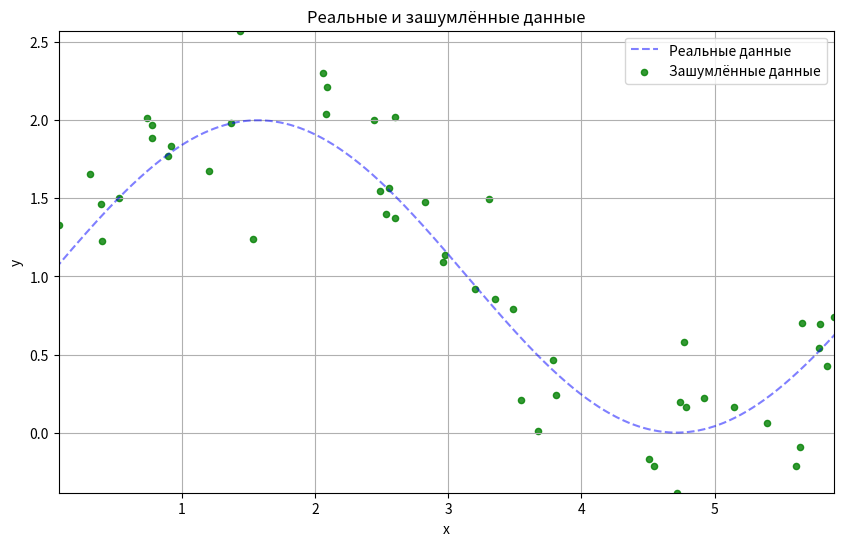
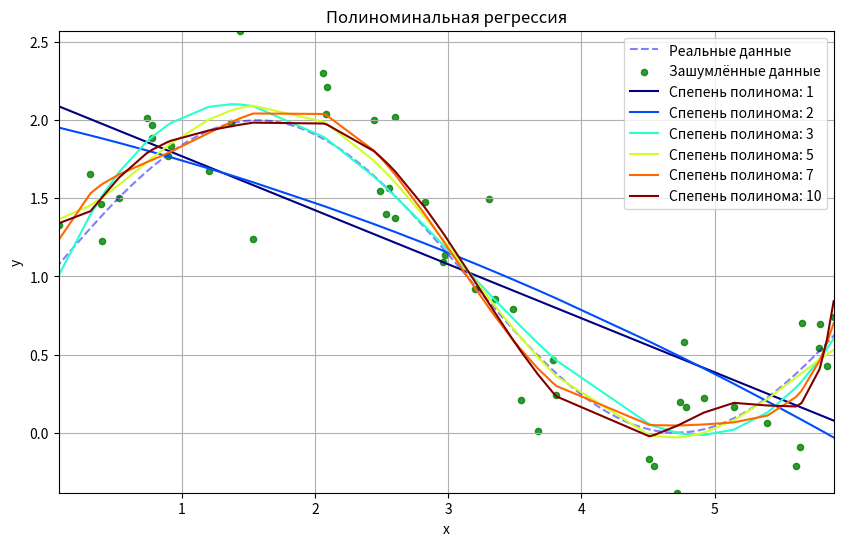

These charts were generated, in order, by the following Python code:
#Библиотеки
import numpy as np
import matplotlib.pyplot as plt

#Настройки
degree_list = [1, 2, 3, 5, 7, 10] # список степеней p полиномов, который мы протестируем

#Переменные
data = {} #Исходные данные
w_list = [] # Список точек для построения регрессии n-й степени
err = [] # Список среднеквадратичных отклонений

#Функция генерации данных
def generate_wave_set(n_support=1000, n_train=25, std=0.3):
    # выберем некоторое количество точек из промежутка от 0 до 2*pi
    data['support'] = np.linspace(0, 2*np.pi, num=n_support)
    # для каждой посчитаем значение sin(x) + 1
    # это будет ground truth
    data['values'] = np.sin(data['support']) + 1
    # из support посемплируем некоторое количество точек с возвратом, это будут признаки
    data['x_train'] = np.sort(np.random.choice(data['support'], size=n_train, replace=True))
    # опять посчитаем sin(x) + 1 и добавим шум, получим целевую переменную
    data['y_train'] = np.sin(data['x_train']) + 1 + np.random.normal(0, std, size=data['x_train'].shape[0])
    return data

#Функция отрисовки оригинальных данных
def drawing_original_data():
    # отрисовка графика
    plt.figure(figsize=(10, 6))
    plt.grid()
    plt.plot(data['support'], data['values'], 'b--', alpha=0.5, label='Реальные данные')
    plt.scatter(data['x_train'], data['y_train'], 20, 'g', 'o', alpha=0.8, label='Зашумлённые данные')
    plt.xlim(data['x_train'].min(), data['x_train'].max())
    plt.ylim(data['y_train'].min(), data['y_train'].max())
    plt.legend(loc='upper right', prop={'size': 10})
    plt.title('Реальные и зашумлённые данные')
    plt.xlabel('x')
    plt.ylabel('y')
    plt.show()

#Функция расчёта полиномов и отрисовки данных
def polyregression():
    cmap = plt.get_cmap('jet')
    colors = [cmap(i) for i in np.linspace(0, 1, len(degree_list))]
    # Отрисовка графика
    plt.figure(figsize=(10, 6))
    plt.grid()
    plt.plot(data['support'], data['values'], 'b--', alpha=0.5, label='Реальные данные')
    plt.scatter(data['x_train'], data['y_train'], 20, 'g', 'o', alpha=0.8, label='Зашумлённые данные')

    for ix, degree in enumerate(degree_list):
        # список с предрасчитанными степенями признака
        dlist = [np.ones(data['x_train'].shape[0])] + list(map(lambda n: data['x_train']**n, range(1, degree + 1)))
        X = np.array(dlist).T
        w = np.dot(np.dot(np.linalg.inv(np.dot(X.T, X)), X.T), data['y_train']) # шаг обучения - здесь мы ищем лучшую гипотезу h
        w_list.append((degree, w))
        y_hat = np.dot(w, X.T) # шаг применения: посчитаем прогноз
        err.append(np.mean((data['y_train'] - y_hat)**2))
        plt.plot(data['x_train'], y_hat, color=colors[ix], label='Спепень полинома: %i' % degree)

    #Дотрисовка графика
    plt.xlim(data['x_train'].min(), data['x_train'].max())
    plt.ylim(data['y_train'].min(), data['y_train'].max())
    plt.legend(loc='upper right', prop={'size': 10})
    plt.title('Полиноминальная регрессия')
    plt.xlabel('x')
    plt.ylabel('y')
    plt.show()

if __name__ == "__main__":
    data = generate_wave_set(1000, 50)
    drawing_original_data()
    polyregression()